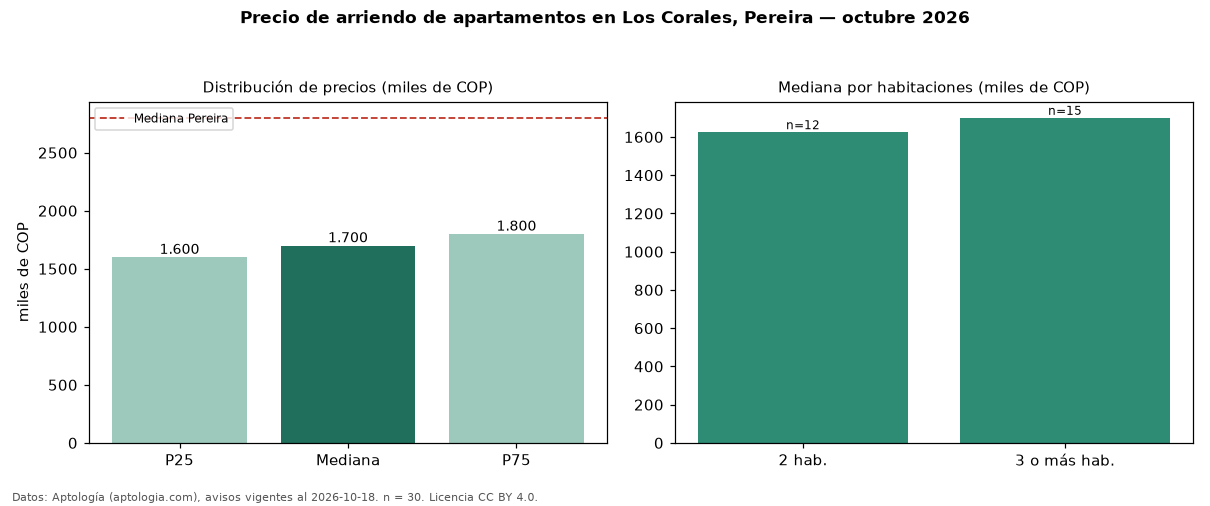

The data file committed next to this chart (first rows):
seccion, metrica, valor, moneda, n
precio, p25, 1600000, COP, 30
precio, mediana, 1700000, COP, 30
precio, p75, 1800000, COP, 30
precio, minimo, 1450000, COP, 30
precio, maximo, 4450000, COP, 30
m2, mediana_precio_m2, 25192, COP, 30
m2, area_mediana_m2, 69.0, m2, 30
admin, mediana_admin_mes, 240000, COP, 23
banos, mediana_banos, 2.0, , 
estrato, estrato_mas_frecuente, 5, , 30
habitaciones, 2, 1625000, COP, 12
habitaciones, 3+, 1700000, COP, 15
ciudad, mediana_ciudad_referencia, 2800000, COP, 
ciudad, mediana_m2_ciudad, 33333, COP, 
fuente, fecha_datos, 2026-10-18, , 
fuente, atribucion, https://www.aptologia.com/arriendo/perei…, , 
fuente, licencia, CC BY 4.0, , 
